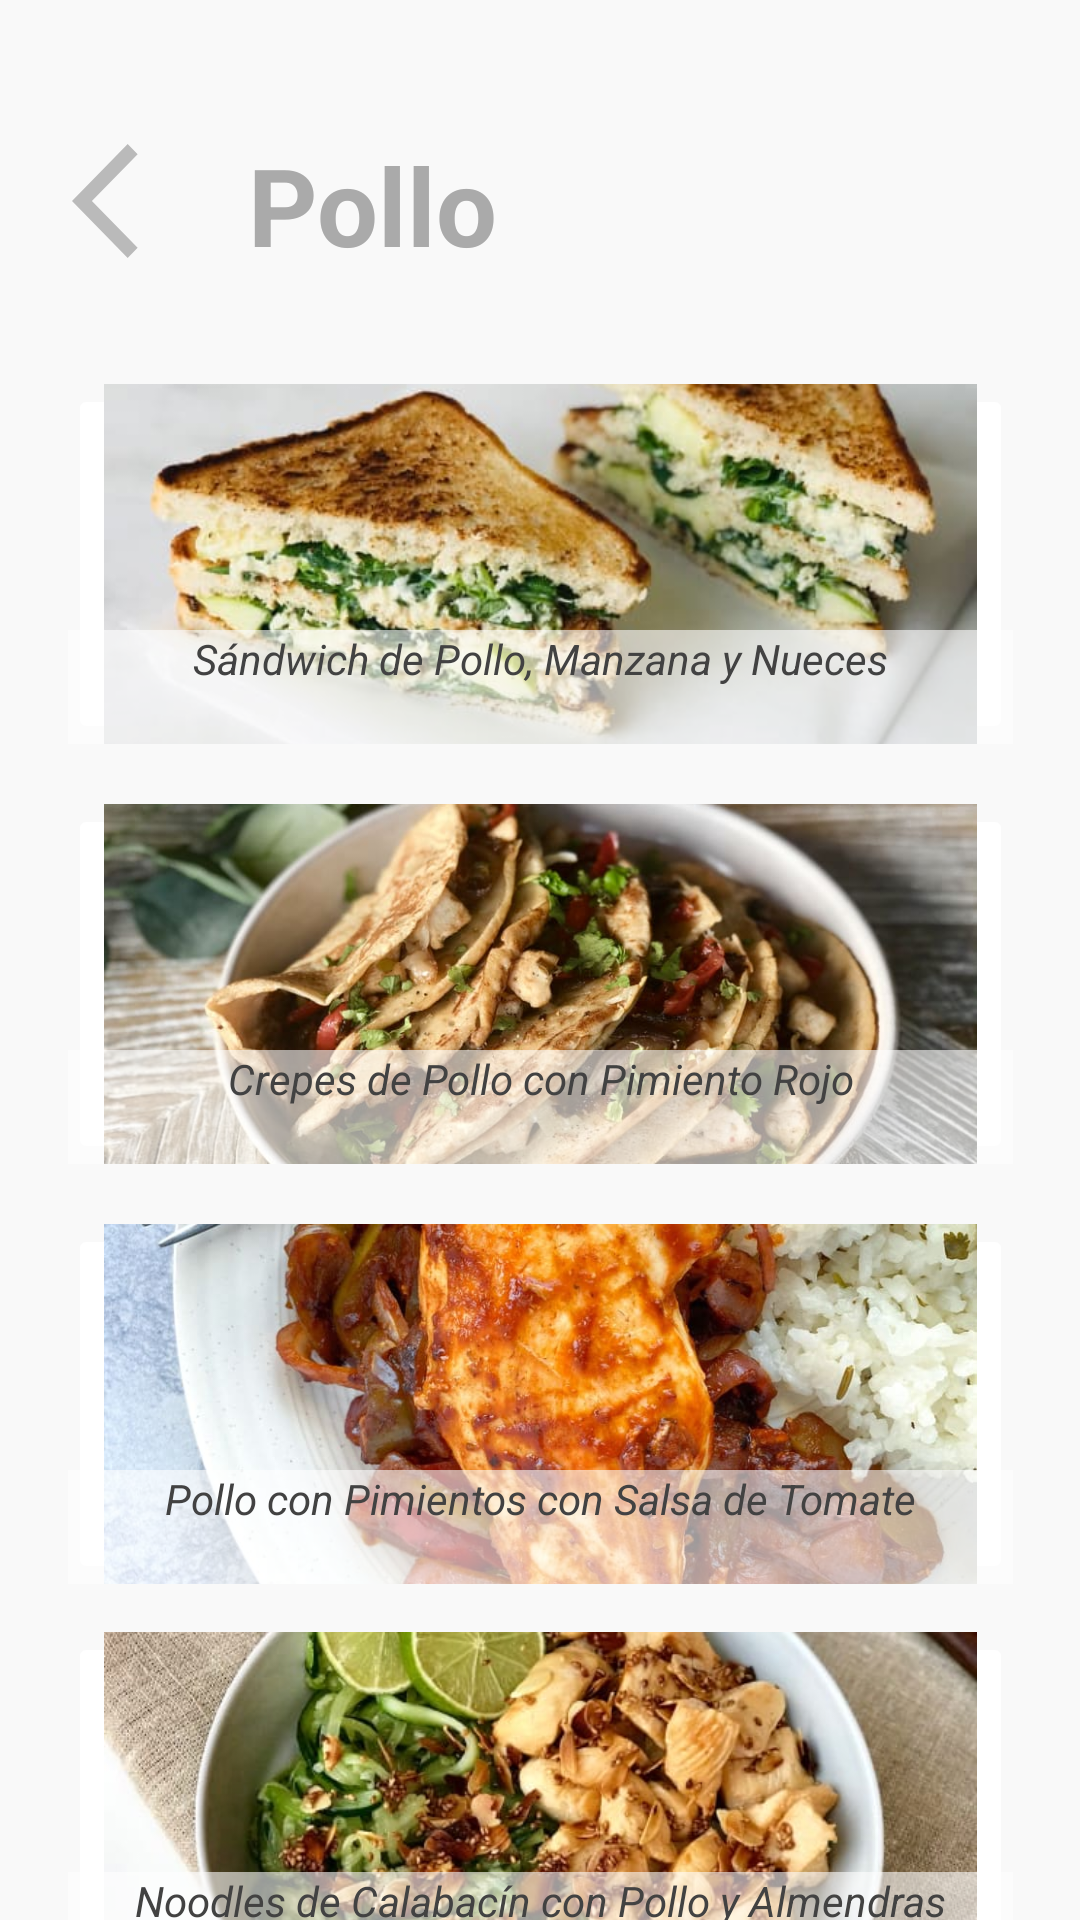

Android layout source for this screen:
<!-- AndroidManifest.xml: application theme Theme.AppCompat.NoActionBar -->
<!-- res/layout/activity_pollo.xml -->
<?xml version="1.0" encoding="utf-8"?>
<androidx.constraintlayout.widget.ConstraintLayout xmlns:android="http://schemas.android.com/apk/res/android"
    xmlns:app="http://schemas.android.com/apk/res-auto"
    xmlns:tools="http://schemas.android.com/tools"
    android:layout_width="match_parent"
    android:layout_height="match_parent"
    android:background="#F9F9F9"
    tools:context=".pollo">

    <ImageButton
        android:id="@+id/btnpastapollo"
        android:layout_width="315dp"
        android:layout_height="120dp"
        android:layout_marginTop="128dp"
        android:backgroundTint="#FFFFFF"
        android:scaleType="centerCrop"
        app:layout_constraintEnd_toEndOf="parent"
        app:layout_constraintStart_toStartOf="parent"
        app:layout_constraintTop_toTopOf="parent"
        app:srcCompat="@drawable/sandwichdepollomanzanaynueces" />

    <TextView
        android:id="@+id/textView18"
        android:layout_width="315dp"
        android:layout_height="38dp"
        android:layout_marginTop="82dp"
        android:background="#99FFFFFF"
        android:text="Sándwich de Pollo, Manzana y Nueces"
        android:textAlignment="center"
        android:textColor="@color/cardview_dark_background"
        android:textSize="14sp"
        android:textStyle="italic"
        app:layout_constraintEnd_toEndOf="parent"
        app:layout_constraintStart_toStartOf="parent"
        app:layout_constraintTop_toTopOf="@+id/btnpastapollo" />

    <ImageButton
        android:id="@+id/btncrepapollo"
        android:layout_width="315dp"
        android:layout_height="120dp"
        android:layout_marginTop="20dp"
        android:backgroundTint="#FFFFFF"
        android:scaleType="centerCrop"
        app:layout_constraintEnd_toEndOf="parent"
        app:layout_constraintStart_toStartOf="parent"
        app:layout_constraintTop_toBottomOf="@+id/btnpastapollo"
        app:srcCompat="@drawable/crepespollo" />

    <TextView
        android:id="@+id/textView34"
        android:layout_width="315dp"
        android:layout_height="38dp"
        android:layout_marginTop="82dp"
        android:background="#99FFFFFF"
        android:text="Crepes de Pollo con Pimiento Rojo"
        android:textAlignment="center"
        android:textColor="@color/cardview_dark_background"
        android:textSize="14sp"
        android:textStyle="italic"
        app:layout_constraintEnd_toEndOf="parent"
        app:layout_constraintStart_toStartOf="parent"
        app:layout_constraintTop_toTopOf="@+id/btncrepapollo" />

    <ImageButton
        android:id="@+id/btnpollopimineto"
        android:layout_width="315dp"
        android:layout_height="120dp"
        android:layout_marginTop="20dp"
        android:backgroundTint="#FFFFFF"
        android:scaleType="centerCrop"
        app:layout_constraintEnd_toEndOf="parent"
        app:layout_constraintStart_toStartOf="parent"
        app:layout_constraintTop_toBottomOf="@+id/btncrepapollo"
        app:srcCompat="@drawable/pollopiminetos" />

    <TextView
        android:id="@+id/textView35"
        android:layout_width="315dp"
        android:layout_height="38dp"
        android:layout_marginTop="82dp"
        android:background="#99FFFFFF"
        android:text="Pollo con Pimientos con Salsa de Tomate"
        android:textAlignment="center"
        android:textColor="@color/cardview_dark_background"
        android:textSize="14sp"
        android:textStyle="italic"
        app:layout_constraintEnd_toEndOf="parent"
        app:layout_constraintStart_toStartOf="parent"
        app:layout_constraintTop_toTopOf="@+id/btnpollopimineto" />

    <ImageButton
        android:id="@+id/btncalabacionpollo"
        android:layout_width="315dp"
        android:layout_height="120dp"
        android:layout_marginTop="16dp"
        android:backgroundTint="#FFFFFF"
        android:scaleType="centerCrop"
        app:layout_constraintEnd_toEndOf="parent"
        app:layout_constraintStart_toStartOf="parent"
        app:layout_constraintTop_toBottomOf="@+id/btnpollopimineto"
        app:srcCompat="@drawable/noodlesdecalabacinconpolloyalmendras" />

    <TextView
        android:id="@+id/textView36"
        android:layout_width="315dp"
        android:layout_height="38dp"
        android:layout_marginTop="80dp"
        android:background="#99FFFFFF"
        android:text="Noodles de Calabacín con Pollo y Almendras"
        android:textAlignment="center"
        android:textColor="@color/cardview_dark_background"
        android:textSize="14sp"
        android:textStyle="italic"
        app:layout_constraintEnd_toEndOf="parent"
        app:layout_constraintStart_toStartOf="parent"
        app:layout_constraintTop_toTopOf="@+id/btncalabacionpollo" />

    <TextView
        android:id="@+id/textView17"
        android:layout_width="wrap_content"
        android:layout_height="wrap_content"
        android:layout_marginTop="44dp"
        android:text="Pollo"
        android:textAlignment="center"
        android:textAllCaps="false"
        android:textColor="@android:color/darker_gray"
        android:textSize="36sp"
        android:textStyle="bold"
        app:layout_constraintEnd_toEndOf="parent"
        app:layout_constraintHorizontal_bias="0.297"
        app:layout_constraintLeft_toLeftOf="parent"
        app:layout_constraintRight_toRightOf="parent"
        app:layout_constraintStart_toStartOf="parent"
        app:layout_constraintTop_toTopOf="parent" />
    <Button
        android:id="@+id/btnatraspollo"
        android:layout_width="45dp"
        android:layout_height="46dp"
        android:layout_marginStart="24dp"
        android:layout_marginTop="44dp"
        android:background="@drawable/flecha"
        app:layout_constraintLeft_toLeftOf="parent"
        app:layout_constraintRight_toRightOf="parent"
        app:layout_constraintStart_toStartOf="parent"
        app:layout_constraintTop_toTopOf="parent" />
</androidx.constraintlayout.widget.ConstraintLayout>
<!-- resources referenced by this layout -->
<resources>
  <!-- drawable crepespollo: jpg bitmap (drawable, 95185 bytes) -->
  <!-- drawable flecha (drawable-anydpi) -->
  <vector xmlns:android="http://schemas.android.com/apk/res/android"
      android:width="24dp"
      android:height="24dp"
      android:viewportWidth="24"
      android:viewportHeight="24"
      android:tint="@android:color/darker_gray"
      android:alpha="0.8"
      android:autoMirrored="true">
    <path
        android:fillColor="@android:color/white"
        android:pathData="M11.67,3.87L9.9,2.1 0,12l9.9,9.9 1.77,-1.77L3.54,12z"/>
  </vector>
  <!-- drawable noodlesdecalabacinconpolloyalmendras: jpg bitmap (drawable, 65684 bytes) -->
  <!-- drawable pollopiminetos: jpg bitmap (drawable, 122500 bytes) -->
  <!-- drawable sandwichdepollomanzanaynueces: jpg bitmap (drawable, 30470 bytes) -->
</resources>
